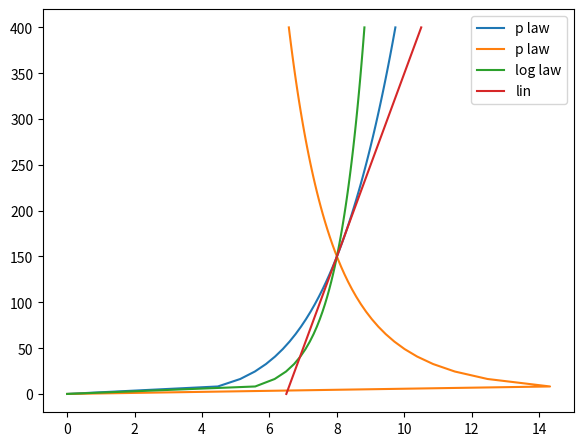

Here is the Python script that generated this plot:
import pandas as pd
# Local 
import numpy as np
# --- Power law 
#    case (WindProfileType_PL)
def powerlaw(z, alpha, z_ref, U_ref):
    U = np.zeros_like(z)
    b = z>0
    # [IEC 61400-1 6.3.1.2 (10)]
    U[b] = U_ref * (z[b]/z_ref)**alpha
    return U

 
# --- Log law 
def loglaw(z, z_0, z_ref, U_ref):
#       if (.not. EqualRealNos(G3D%RefHeight, G3D%Z0) .and. Z > 0.0_ReKi) then
#          U = G3D%MeanWS*(LOG(Z/G3D%Z0))/(LOG(G3D%RefHeight/G3D%Z0))
#       else
#          U = 0.0_ReKi
#       end if
    U = np.zeros_like(z)
    b = z>0
    # [IEC 61400-1 6.3.1.2 (10)]
    U[b] = U_ref * (np.log(z[b]/z_0))/(np.log(z_ref/z_0))
    return U

# 
def linshear(z, slope, z_ref, U_ref, L_ref=None):
    if L_ref is not None:
        # OpenFAST model
#       U = U + G3D%MeanWS*G3D%VLinShr*(Z - G3D%RefHeight)/G3D%RefLength
        U = U_ref + slope*(z - z_ref)/L_ref
    else:
        U = U_ref + slope*(z - z_ref)
    return U



# --------------------------------------------------------------------------------}
# --- Curve fitting 
# --------------------------------------------------------------------------------{
def fit_powerlaw_u_alpha(z, u, z_ref=100, p0=(10,0.1)):
    """ 
    p[0] : u_ref
    p[1] : alpha
    """
    from collections import OrderedDict
    import scipy.optimize as so
    pfit, _ = so.curve_fit(lambda xx, *p : p[0] * (xx / z_ref) ** p[1], z, u, p0=p0)
    u_fit = pfit[0] * (z / z_ref) ** pfit[1]
    coeffs_dict=OrderedDict([('u_ref',pfit[0]),('alpha',pfit[1])])
    formula = '{u_ref} * (z / {z_ref}) ** {alpha}'
    fitted_fun = lambda xx: pfit[0] * (xx / z_ref) ** pfit[1]
    return u_fit, pfit, {'coeffs':coeffs_dict,'formula':formula,'fitted_function':fitted_fun}

def fit_powerlaw_alpha(z, u, z_ref, u_ref, p0=(0.1)):
    """ 
        x is z
        y is u
    p[0] : alpha
    """
    from collections import OrderedDict
    import scipy.optimize as so
    pfit, _ = so.curve_fit(lambda xx, *p : u_ref * (xx / z_ref) ** p[0], z, u, p0=p0)
    u_fit = u_ref * (z / z_ref) ** pfit[0]
    coeffs_dict=OrderedDict([('alpha',pfit[0])])
    formula = '{u_ref} * (z / {z_ref}) ** {alpha}'
    fitted_fun = lambda xx: u_ref * (xx / z_ref) ** pfit[0]
    return u_fit, pfit, {'coeffs':coeffs_dict,'formula':formula,'fitted_function':fitted_fun}


if __name__ == '__main__':
    import matplotlib.pyplot as plt
    z=np.linspace(0,400)
    z_ref = 150
    U_ref = 8
    fig,ax = plt.subplots(1, 1, sharey=False, figsize=(6.4,4.8)) # (6.4,4.8)
    fig.subplots_adjust(left=0.12, right=0.95, top=0.95, bottom=0.11, hspace=0.20, wspace=0.20)
    ax.plot(powerlaw(z, 0.2, z_ref , U_ref)  , z, label='p law')
    ax.plot(powerlaw(z,-0.2, z_ref , U_ref)  , z, label='p law')
    ax.plot(loglaw  (z, 0.01 , z_ref , U_ref), z, label='log law')
    ax.plot(linshear(z, 0.01 , z_ref , U_ref), z, label='lin')
    ax.set_xlabel('')
    ax.set_ylabel('')
    ax.legend()
    plt.show()
